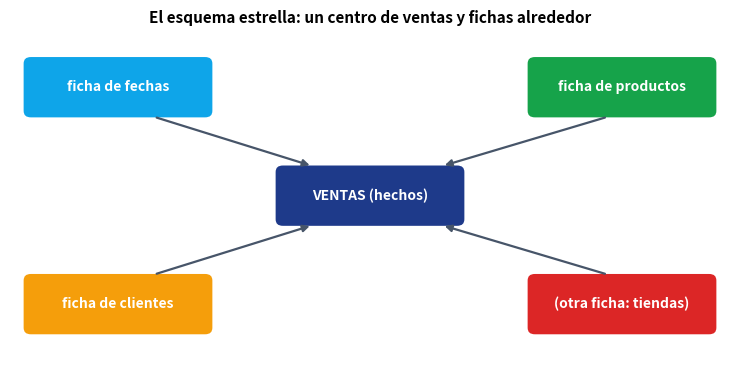

This figure's Python source:
import numpy as np
import pandas as pd
import matplotlib.pyplot as plt
from matplotlib.patches import FancyBboxPatch

cuaderno = pd.DataFrame({
    "id":       [1, 2, 3, 4, 5, 6, 7, 8, 9, 10],
    "fecha":    ["2025-01-05", "2025-01-05", "06/01/2025", "2025-01-07", "2025-01-07", "2025-02-03", "2025-02-03", "2025-02-10", "2025-02-30", "2025-02-12"],
    "producto": ["leche", "papa", "leche", "queso", "arroz", "papa", "leche", "queso", "arroz", "papa"],
    "cantidad": [2, 5, 1, 1, 3, 4, -2, 2, 1, 6],
    "precio":   [2800, 2200, 2800, 18000, 4500, 2200, 2800, 18000, 4500, 2200],
    "cliente":  ["Ana", "Beto", "Ana", "Carla", "Beto", "Ana", "Carla", "Beto", "Ana", "Beto"],
})
cuaderno = pd.concat([cuaderno, cuaderno.iloc[[1]]], ignore_index=True)      # el renglon 2 aparece REPETIDO (11 renglones en total)


def etl(cuaderno):
    """Transformar: corregir lo seguro y apartar lo dudoso, con su motivo. Devuelve (limpio, cuarentena)."""
    c = cuaderno.copy()
    iso = pd.to_datetime(c.fecha, format="%Y-%m-%d", errors="coerce")
    latino = pd.to_datetime(c.fecha, format="%d/%m/%Y", errors="coerce")
    c["fecha_ok"] = iso.fillna(latino)                                          # CORREGIR: acepta los dos formatos de fecha
    c["motivo"] = ""
    c.loc[c.duplicated("id"), "motivo"] = "repetido"
    c.loc[(c.motivo == "") & c.fecha_ok.isna(), "motivo"] = "fecha imposible"
    c.loc[(c.motivo == "") & (c.cantidad <= 0), "motivo"] = "cantidad negativa"
    limpio = c[c.motivo == ""].assign(fecha=lambda d: d.fecha_ok.dt.strftime("%Y-%m-%d")).drop(columns=["fecha_ok", "motivo"]).reset_index(drop=True)
    return limpio, c[c.motivo != ""][["id", "fecha", "producto", "cantidad", "motivo"]]


libro_limpio, cuarentena = etl(cuaderno)
print(f"Recibo del ETL: entraron {len(cuaderno)} renglones | quedaron {len(libro_limpio)} limpios | {len(cuarentena)} a cuarentena")
print(cuarentena.to_string(index=False))
print("\nLa fecha corregida del renglon 3:", libro_limpio.loc[libro_limpio.id == 3, "fecha"].iloc[0])

assert len(cuaderno) == len(libro_limpio) + len(cuarentena)                      # nada se pierde sin explicacion: 11 = 8 + 3
assert sorted(cuarentena.motivo) == ["cantidad negativa", "fecha imposible", "repetido"]
assert libro_limpio.loc[libro_limpio.id == 3, "fecha"].iloc[0] == "2025-01-06"

# Las fichas (dimensiones): cada una explica un codigo
fichas_producto = pd.DataFrame({"cod_producto": [1, 2, 3, 4], "producto": ["leche", "papa", "queso", "arroz"], "categoria": ["lácteos", "tubérculos", "lácteos", "despensa"]})
fichas_cliente = pd.DataFrame({"cod_cliente": [1, 2, 3], "cliente": ["Ana", "Beto", "Carla"], "barrio": ["Centro", "Norte", "Centro"]})
fichas_fecha = pd.DataFrame({"fecha": sorted(libro_limpio.fecha.unique())}).assign(cod_fecha=lambda d: range(1, len(d) + 1), mes=lambda d: d.fecha.str[:7])

# El renglon de hechos: solo codigos y numeros
hechos = (libro_limpio.merge(fichas_producto, on="producto").merge(fichas_cliente, on="cliente").merge(fichas_fecha, on="fecha")
          .assign(monto=lambda d: d.cantidad * d.precio)[["id", "cod_fecha", "cod_producto", "cod_cliente", "cantidad", "monto"]].sort_values("id").reset_index(drop=True))
print("Tabla de HECHOS (solo codigos y numeros):"); print(hechos.to_string(index=False))

# Para responder una pregunta se UNE el renglon con la ficha
ventas_por_categoria = hechos.merge(fichas_producto, on="cod_producto").groupby("categoria").monto.sum()
print("\nVentas por categoria:", ventas_por_categoria.to_dict())
assert len(hechos) == len(libro_limpio) == 8 and ventas_por_categoria.sum() == hechos.monto.sum() == 108900

# Dibujo de la estrella
fig, ax = plt.subplots(figsize=(7.5, 3.8)); ax.set_xlim(0, 10); ax.set_ylim(0, 5); ax.axis("off"); ax.grid(False)
def caja(x, y, t, color, w=2.6):
    ax.add_patch(FancyBboxPatch((x, y), w, 0.9, boxstyle="round,pad=0.03,rounding_size=0.12", fc=color, ec="white", lw=2))
    ax.text(x + w / 2, y + 0.45, t, ha="center", va="center", color="white", fontweight="bold", fontsize=10)
caja(3.7, 2.05, "VENTAS (hechos)", "#1e3a8a")
caja(0.2, 3.7, "ficha de fechas", "#0ea5e9"); caja(7.2, 3.7, "ficha de productos", "#16a34a")
caja(0.2, 0.4, "ficha de clientes", "#f59e0b"); caja(7.2, 0.4, "(otra ficha: tiendas)", "#dc2626")
for p, q in [((2.0, 3.7), (4.2, 2.95)), ((8.3, 3.7), (6.0, 2.95)), ((2.0, 1.3), (4.2, 2.05)), ((8.3, 1.3), (6.0, 2.05))]:
    ax.annotate("", xy=q, xytext=p, arrowprops=dict(arrowstyle="-|>", lw=1.6, color="#475569"))
ax.set_title("El esquema estrella: un centro de ventas y fichas alrededor", fontweight="bold", fontsize=11)
plt.tight_layout(); plt.show()

cubo = (hechos.merge(fichas_fecha, on="cod_fecha").merge(fichas_producto, on="cod_producto").merge(fichas_cliente, on="cod_cliente")
        [["id", "mes", "producto", "categoria", "cliente", "barrio", "cantidad", "monto"]])

por_mes = cubo.groupby("mes").monto.sum()                                         # ROLL-UP: resumir por mes
por_mes_producto = cubo.groupby(["mes", "producto"]).monto.sum()                  # DRILL-DOWN: detallar cada mes por producto
solo_ana = cubo[cubo.cliente == "Ana"]                                            # SLICE: fijar una condicion
tabla = cubo.pivot_table(index="mes", columns="producto", values="monto", aggfunc="sum", fill_value=0)   # PIVOT

print("Por mes:", por_mes.to_dict()); print("\nDetalle por mes y producto:"); print(por_mes_producto.to_string())
print("\nSolo Ana:", solo_ana.groupby("producto").monto.sum().to_dict()); print("\nPivot (mes x producto):"); print(tabla.to_string())

assert por_mes.sum() == cubo.monto.sum() == por_mes_producto.sum() == tabla.to_numpy().sum()      # resumir y detallar NO cambian el total
assert por_mes.to_dict() == {"2025-01": 50900, "2025-02": 58000}
assert solo_ana.monto.sum() == 2 * 2800 + 1 * 2800 + 4 * 2200

# Escribe tu código aquí

# de_beto = ...
# beto_por_mes = ...
